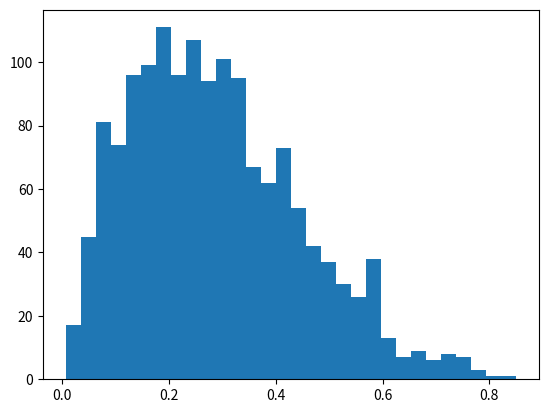

Generate this figure with matplotlib: (Note: this script raises an exception after producing the figure.)
'''

Estimation based on https://www.tandfonline.com/doi/abs/10.1080/00949657808810232


'''


from scipy.special import psi
from scipy.special import polygamma
from scipy.optimize import root_scalar
from numpy.random import beta
import numpy as np

def ipsi(y):
    if y >= -2.22:
        x = np.exp(y) + 0.5
    else:
        x = - 1/ (y + psi(1))  
    for i in range(5):
        x = x - (psi(x) - y)/(polygamma(1,x))
    return x
        
#%%
# q satisface
# psi(q) - psi(ipsi(lng1 - lng2 + psi(q)) + q) -lng2 = 0 
# O sea, busco raíz de 
# f(q) = psi(q) - psi(ipsi(lng1 - lng2 + psi(q)) + q) -lng2
# luego:
# p = ipsi(lng1 - lng2 + psi(q))
def f(q,lng1,lng2):
    return psi(q) - psi(ipsi(lng1 - lng2 + psi(q)) + q) -lng2

#%%
def ml_beta_pq(sample):
    lng1 = np.log(sample).mean()
    lng2 = np.log(1-sample).mean()
    def g(q):
        return f(q,lng1,lng2)
    q=root_scalar(g,x0=1,x1=1.1).root
    p = ipsi(lng1 - lng2 + psi(q))
    return p, q

#%%
p = 2
q = 5
n = 1500
sample = beta(p,q,n)
ps,qs = ml_beta_pq(sample) #s de sombrero

print(f'Estimación de parámetros de una beta({p}, {q}) \na partir de una muestra de tamaño n = {n}')
print(f'\nn ={n:5d} |   p   |   q')
print(f'---------+-------+------')
print(f'original | {p:2.3f} | {q:2.3f}')
print(f'estimado | {ps:2.3f} | {qs:2.3f}')

from scipy.stats import beta
from scipy.special import gamma as gammaf
import matplotlib.pyplot as plt

plt.hist(sample,bins=30,normed=True)
fitted=lambda x,a,b:gammaf(a+b)/gammaf(a)/gammaf(b)*x**(a-1)*(1-x)**(b-1) #pdf of beta

xx=np.linspace(0,max(sample),len(sample))
plt.plot(xx,fitted(xx,ps,qs),'g')

plt.show()